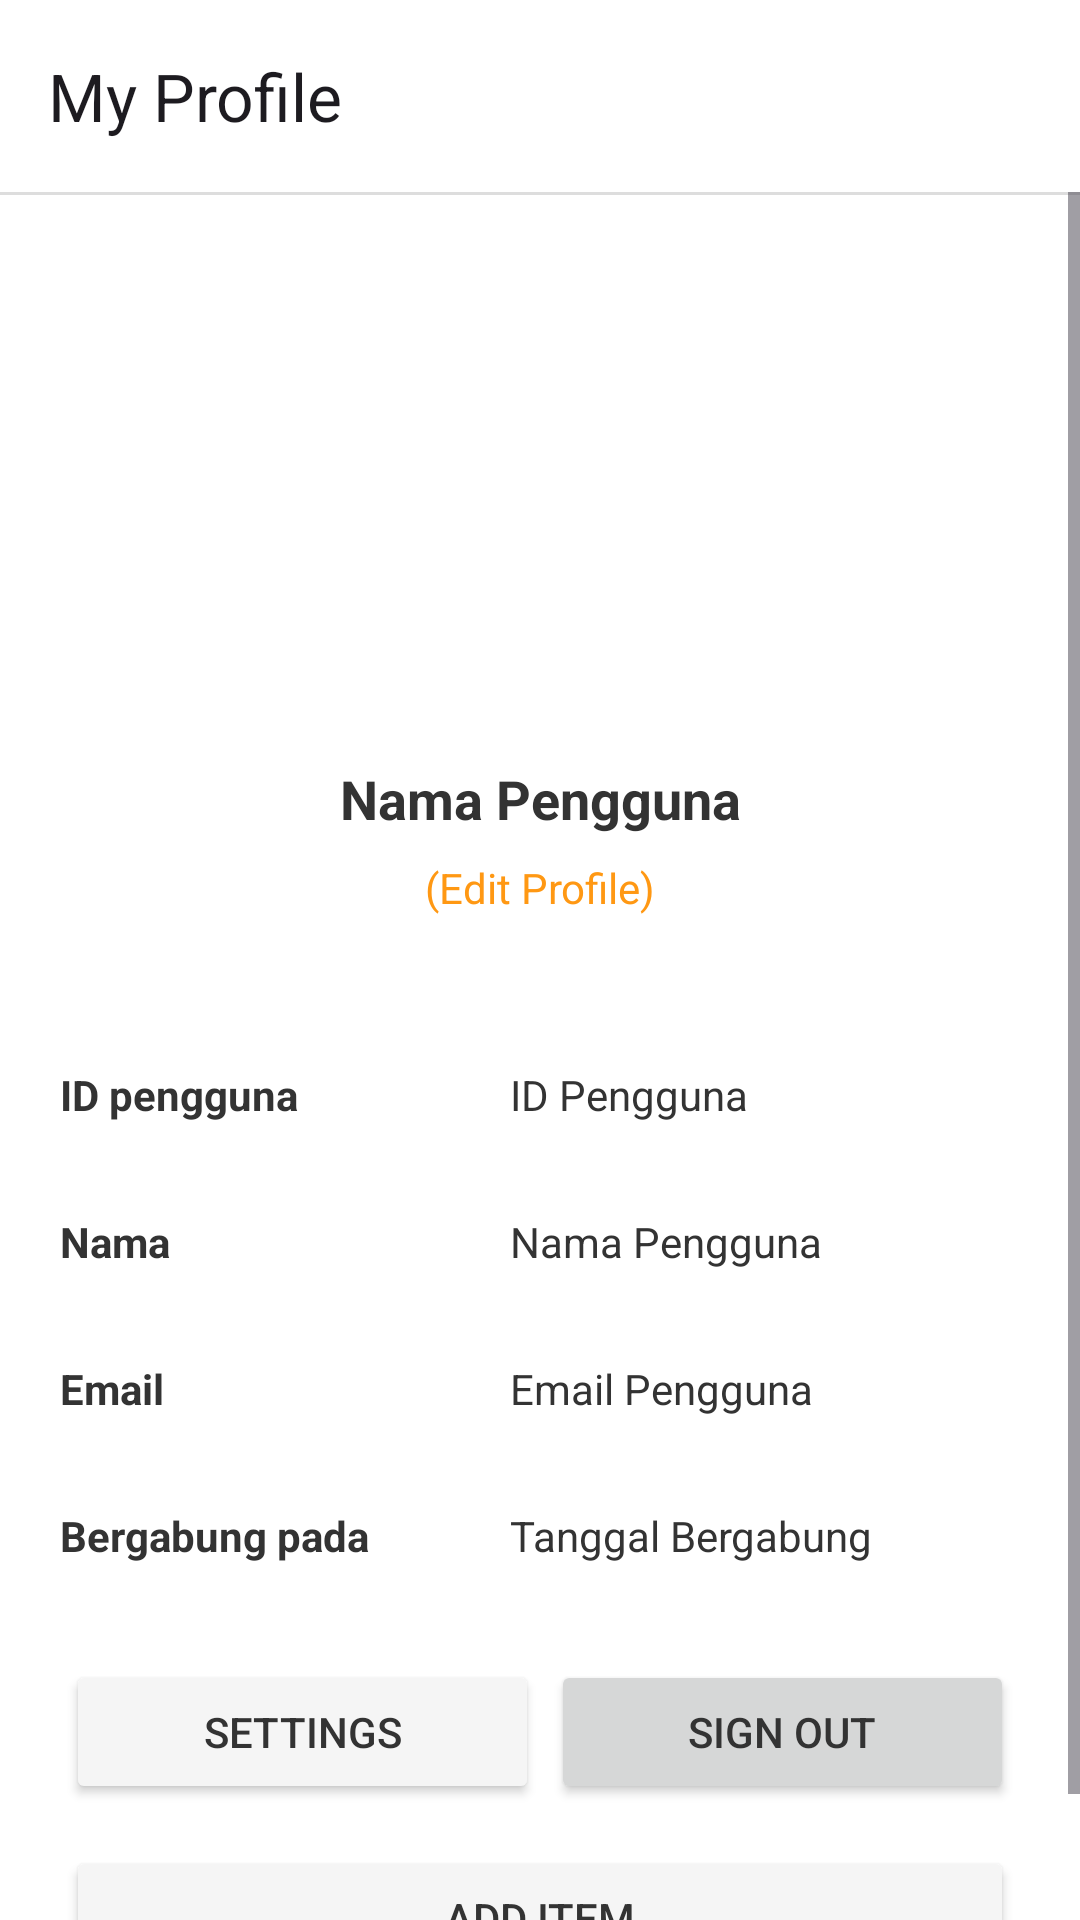

Layout XML and referenced resources for this Android screen:
<!-- AndroidManifest.xml: application theme Theme.FeastHub -->
<!-- res/layout/activity_profile.xml -->
<?xml version="1.0" encoding="utf-8"?>
<androidx.constraintlayout.widget.ConstraintLayout xmlns:android="http://schemas.android.com/apk/res/android"
    xmlns:app="http://schemas.android.com/apk/res-auto"
    xmlns:tools="http://schemas.android.com/tools"
    android:layout_width="match_parent"
    android:layout_height="match_parent"
    tools:context=".ProfileActivity">

    <androidx.appcompat.widget.Toolbar
        android:id="@+id/toolbar"
        android:layout_width="0dp"
        android:layout_height="wrap_content"
        android:background="@color/white"
        android:minHeight="?attr/actionBarSize"
        android:theme="?attr/actionBarTheme"
        app:title="My Profile"
        android:elevation="4dp"
        app:layout_constraintEnd_toEndOf="parent"
        app:layout_constraintStart_toStartOf="parent"
        app:layout_constraintTop_toTopOf="parent" />

    <View
        android:id="@+id/view2"
        android:layout_width="wrap_content"
        android:layout_height="1dp"
        android:background="#ddd"
        app:layout_constraintEnd_toEndOf="parent"
        app:layout_constraintStart_toStartOf="parent"
        app:layout_constraintTop_toBottomOf="@+id/toolbar" />

    <ScrollView
        android:id="@+id/scrollView2"
        android:layout_width="0dp"
        android:layout_height="0dp"
        app:layout_constraintBottom_toBottomOf="parent"
        app:layout_constraintEnd_toEndOf="parent"
        app:layout_constraintStart_toStartOf="parent"
        app:layout_constraintTop_toBottomOf="@+id/toolbar">

        <LinearLayout
            android:layout_width="match_parent"
            android:layout_height="wrap_content"
            android:orientation="vertical"
            android:padding="20dp">

            <LinearLayout
                android:layout_width="match_parent"
                android:layout_height="wrap_content"
                android:layout_marginBottom="10dp"
                android:gravity="center|center_horizontal|center_vertical"
                android:orientation="vertical">

                <ImageView
                    android:id="@+id/imageView2"
                    android:layout_width="120dp"
                    android:layout_height="120dp"
                    android:layout_marginTop="30dp"
                    android:layout_marginBottom="20dp"
                    android:src="@drawable/icon_user" />

                <TextView
                    android:id="@+id/tvNameHead"
                    android:layout_width="match_parent"
                    android:layout_height="wrap_content"
                    android:text="Nama Pengguna"
                    android:textAlignment="center"
                    android:textSize="18sp"
                    android:textStyle="bold" />

                <TextView
                    android:id="@+id/tvEditProfile"
                    android:layout_width="match_parent"
                    android:layout_height="wrap_content"
                    android:layout_marginTop="8dp"
                    android:text="(Edit Profile)"
                    android:textAlignment="center"
                    android:textColor="@color/accentColor" />

            </LinearLayout>

            <LinearLayout
                android:layout_width="match_parent"
                android:layout_height="match_parent"
                android:layout_marginTop="30dp"
                android:paddingTop="10dp"
                android:paddingBottom="10dp">

                <TextView
                    android:id="@+id/idL"
                    android:layout_width="150dp"
                    android:layout_height="wrap_content"
                    android:layout_weight="0"
                    android:text="ID pengguna"
                    android:textStyle="bold" />

                <TextView
                    android:id="@+id/tvIdPengguna"
                    android:layout_width="150dp"
                    android:layout_height="wrap_content"
                    android:layout_weight="1"
                    android:text="ID Pengguna" />

            </LinearLayout>

            <LinearLayout
                android:layout_width="match_parent"
                android:layout_height="wrap_content"
                android:layout_marginTop="10dp"
                android:paddingTop="10dp"
                android:paddingBottom="10dp">

                <TextView
                    android:id="@+id/namaL"
                    android:layout_width="150dp"
                    android:layout_height="wrap_content"
                    android:layout_weight="0"
                    android:text="Nama"
                    android:textStyle="bold" />

                <TextView
                    android:id="@+id/tvNamaPengguna"
                    android:layout_width="150dp"
                    android:layout_height="wrap_content"
                    android:layout_weight="1"
                    android:text="Nama Pengguna" />

            </LinearLayout>

            <LinearLayout
                android:layout_width="match_parent"
                android:layout_height="match_parent"
                android:layout_marginTop="10dp"
                android:layout_weight="0"
                android:paddingTop="10dp"
                android:paddingBottom="10dp">

                <TextView
                    android:id="@+id/emailL"
                    android:layout_width="150dp"
                    android:layout_height="wrap_content"
                    android:layout_weight="0"
                    android:text="Email"
                    android:textStyle="bold" />

                <TextView
                    android:id="@+id/tvEmail"
                    android:layout_width="150dp"
                    android:layout_height="wrap_content"
                    android:layout_weight="1"
                    android:text="Email Pengguna" />
            </LinearLayout>

            <LinearLayout
                android:layout_width="match_parent"
                android:layout_height="wrap_content"
                android:layout_marginTop="10dp"
                android:layout_weight="0"
                android:paddingTop="10dp"
                android:paddingBottom="10dp">

                <TextView
                    android:id="@+id/tglGabungL"
                    android:layout_width="150dp"
                    android:layout_height="wrap_content"
                    android:layout_weight="0"
                    android:text="Bergabung pada"
                    android:textStyle="bold" />

                <TextView
                    android:id="@+id/tvBergabung"
                    android:layout_width="150dp"
                    android:layout_height="wrap_content"
                    android:layout_weight="1"
                    android:text="Tanggal Bergabung" />
            </LinearLayout>

            <LinearLayout
                android:layout_width="match_parent"
                android:layout_height="match_parent"
                android:layout_marginTop="20dp"
                android:gravity="center_horizontal|center_vertical"
                android:orientation="horizontal">

                <Button
                    android:id="@+id/btnSetting"
                    android:layout_width="wrap_content"
                    android:layout_height="wrap_content"
                    android:layout_margin="2dp"
                    android:layout_marginTop="0dp"
                    android:layout_weight="1"
                    android:backgroundTint="#f5f5f5"
                    android:padding="14dp"
                    android:text="Settings"
                    android:textColor="#333" />

                <Button
                    android:id="@+id/btnLogout"
                    android:layout_width="wrap_content"
                    android:layout_height="wrap_content"
                    android:layout_margin="2dp"
                    android:layout_weight="1"
                    android:padding="14dp"
                    android:text="Sign Out" />

            </LinearLayout>

            <LinearLayout
                android:layout_width="match_parent"
                android:layout_height="match_parent"
                android:layout_marginTop="10dp"
                android:gravity="center_horizontal|center_vertical"
                android:orientation="horizontal">

                <Button
                    android:id="@+id/btnAddItemToHome"
                    android:layout_width="wrap_content"
                    android:layout_height="wrap_content"
                    android:layout_margin="2dp"
                    android:layout_marginTop="0dp"
                    android:layout_weight="1"
                    android:backgroundTint="#f5f5f5"
                    android:padding="14dp"
                    android:text="Add Item"
                    android:textColor="#333" />


            </LinearLayout>

        </LinearLayout>
    </ScrollView>


</androidx.constraintlayout.widget.ConstraintLayout>
<!-- resources referenced by this layout -->
<resources>
  <color name="accentColor">#FF9813</color>
  <color name="white">#FFFFFF</color>
  <style name="Theme.FeastHub" parent="Base.Theme.FeastHub" />
  <style name="Base.Theme.FeastHub" parent="Theme.Material3.Light.NoActionBar">
          
          
  
          <item name="colorPrimary">@color/primaryColor</item>
          <item name="colorAccent">@color/accentColor</item>
  
          <item name="android:textColor">@color/black</item>
          <item name="android:statusBarColor">@color/white</item>
          <item name="android:windowLightStatusBar">true</item>
          <item name="android:windowBackground">@color/white</item>
      </style>
  <color name="primaryColor">#FF9813</color>
  <color name="black">#333333</color>
</resources>
